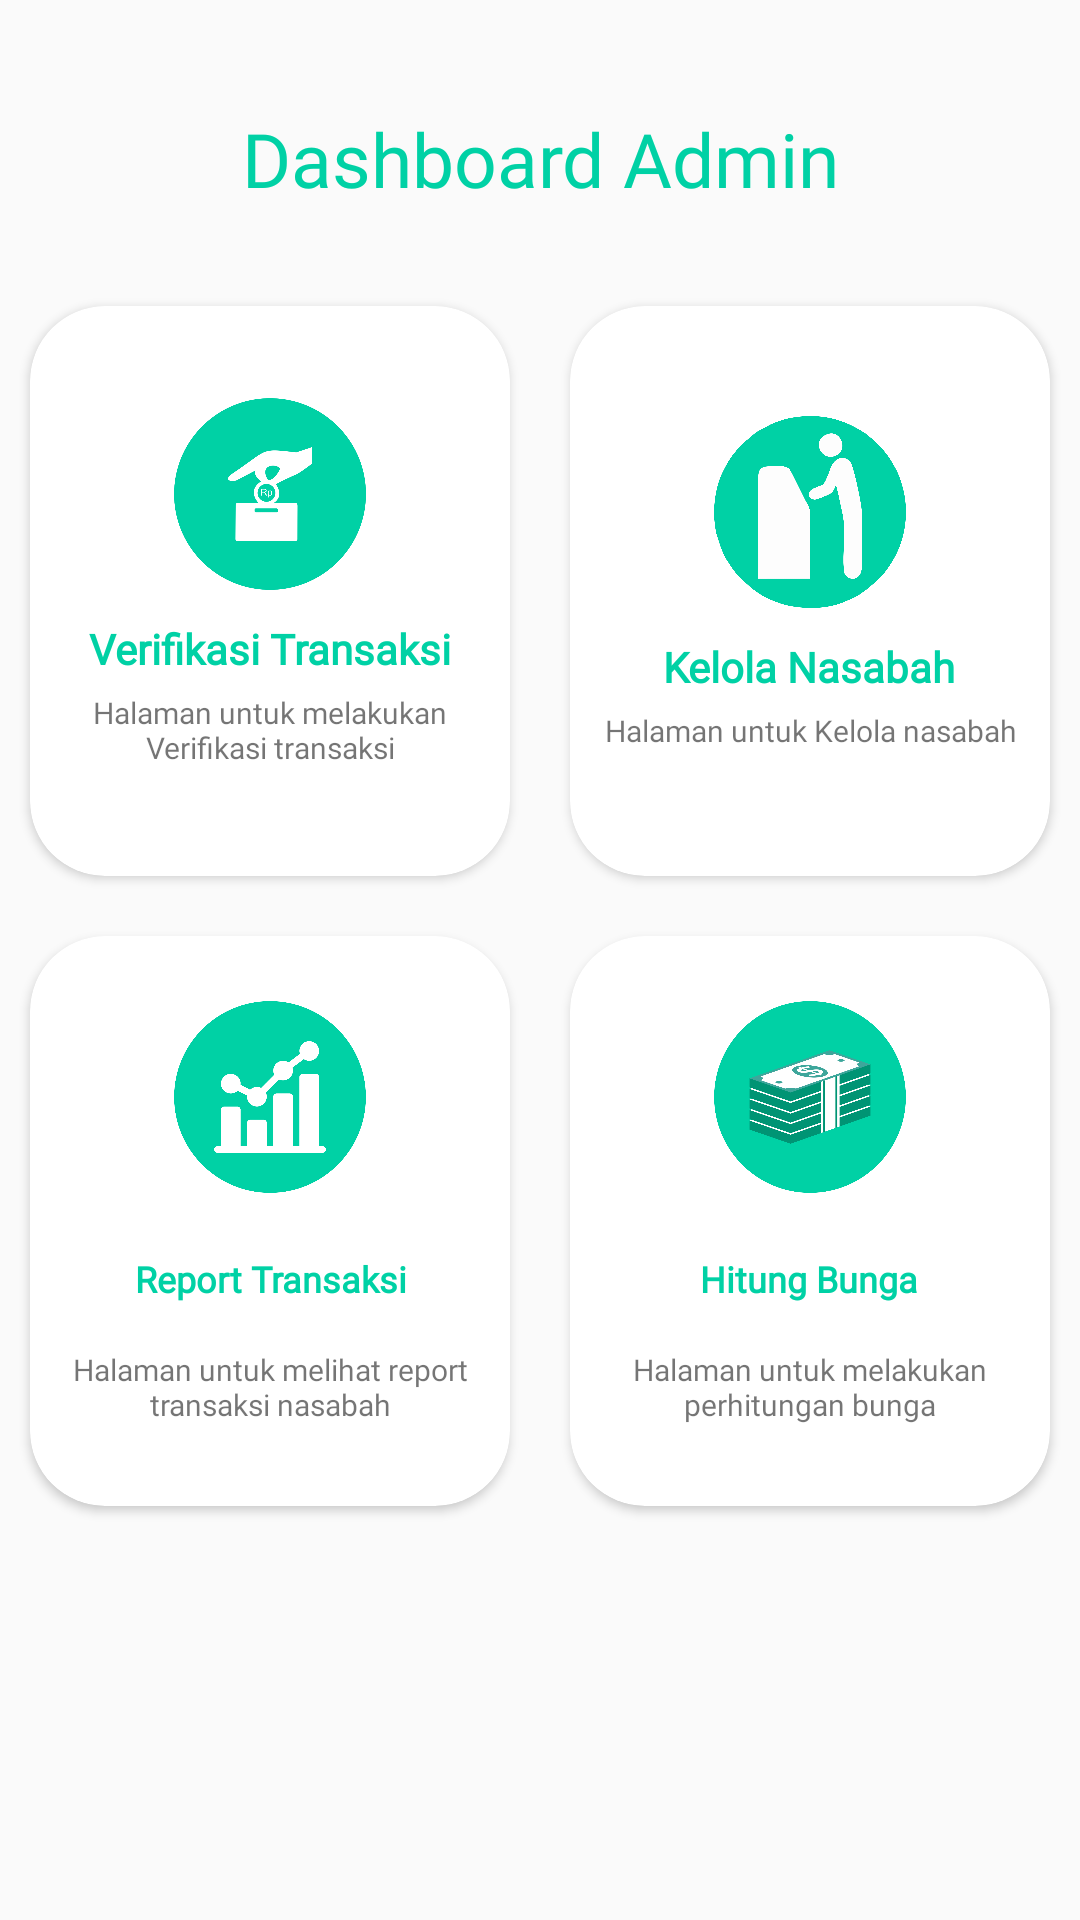

Here is an Android app screen rendered from its layout file. Give the layout XML and the strings, colors and styles it references.
<!-- AndroidManifest.xml: application theme AppTheme -->
<!-- res/layout/fragment_home_admin.xml -->
<?xml version="1.0" encoding="utf-8"?>
<ScrollView
    xmlns:android="http://schemas.android.com/apk/res/android"
    xmlns:app="http://schemas.android.com/apk/res-auto"
    xmlns:tools="http://schemas.android.com/tools"
    android:layout_width="match_parent"
    android:layout_height="match_parent"
    android:fillViewport="true">

    <FrameLayout
        android:layout_width="match_parent"
        android:layout_height="match_parent"
        android:orientation="vertical"
        tools:context="com.example.koperasiku.Fragment.HomeAdmin">

        <android.support.constraint.ConstraintLayout
            android:layout_width="match_parent"
            android:layout_height="match_parent">

            <LinearLayout
                android:id="@+id/linearLayout2"
                android:layout_width="match_parent"
                android:layout_height="wrap_content"
                android:clipToPadding="false"
                android:gravity="center"
                android:orientation="horizontal"
                app:layout_constraintEnd_toEndOf="parent"
                app:layout_constraintHorizontal_bias="0.0"
                app:layout_constraintStart_toStartOf="parent"
                app:layout_constraintTop_toBottomOf="@+id/linearLayout4"/>

            <LinearLayout
                android:id="@+id/linearLayout3"
                android:layout_width="match_parent"
                android:layout_height="wrap_content"
                android:clipToPadding="false"
                android:gravity="center"
                android:orientation="horizontal"
                app:layout_constraintEnd_toEndOf="parent"
                app:layout_constraintHorizontal_bias="1.0"
                app:layout_constraintStart_toStartOf="parent"
                app:layout_constraintTop_toBottomOf="@+id/linearLayout2">

                <android.support.v7.widget.CardView
                    android:id="@+id/verifTransaksi"
                    android:layout_width="160dp"
                    android:layout_height="190dp"
                    app:cardCornerRadius="25dp"
                    android:layout_margin="10dp">

                    <LinearLayout
                        android:layout_width="match_parent"
                        android:layout_height="match_parent"
                        android:gravity="center"
                        android:orientation="vertical">

                        <ImageView
                            android:layout_width="64dp"
                            android:layout_height="64dp"
                            android:background="@drawable/nabung"
                            android:padding="10dp" />

                        <TextView
                            android:layout_width="wrap_content"
                            android:layout_height="wrap_content"
                            android:layout_marginTop="10dp"
                            android:text="Verifikasi Transaksi"
                            android:textColor="#00D1A5"
                            android:textStyle="bold"
                            android:fontFamily="@font/nunito_sans_bold"/>

                        <TextView
                            android:layout_width="wrap_content"
                            android:layout_height="wrap_content"
                            android:gravity="center"
                            android:padding="5dp"
                            android:text="Halaman untuk melakukan Verifikasi transaksi"
                            android:textSize="10dp"
                            android:fontFamily="@font/nunito_sans_reguler"/>


                    </LinearLayout>
                </android.support.v7.widget.CardView>

                <android.support.v7.widget.CardView
                    android:id="@+id/kelolaNasabah"
                    android:layout_width="160dp"
                    android:layout_height="190dp"
                    app:cardCornerRadius="25dp"
                    android:layout_margin="10dp">

                    <LinearLayout
                        android:layout_width="match_parent"
                        android:layout_height="match_parent"
                        android:gravity="center"
                        android:orientation="vertical">

                        <ImageView
                            android:layout_width="64dp"
                            android:layout_height="64dp"
                            android:background="@drawable/tarik"
                            android:padding="10dp" />

                        <TextView
                            android:layout_width="wrap_content"
                            android:layout_height="wrap_content"
                            android:layout_marginTop="10dp"
                            android:text="Kelola Nasabah"
                            android:textColor="#00D1A5"
                            android:textStyle="bold"
                            android:fontFamily="@font/nunito_sans_bold"/>

                        <TextView
                            android:layout_width="wrap_content"
                            android:layout_height="wrap_content"
                            android:gravity="center"
                            android:padding="5dp"
                            android:text="Halaman untuk Kelola nasabah"
                            android:textSize="10dp"
                            android:fontFamily="@font/nunito_sans_reguler"/>


                    </LinearLayout>
                </android.support.v7.widget.CardView>

            </LinearLayout>

            <LinearLayout
                android:layout_width="match_parent"
                android:layout_height="wrap_content"
                android:clipToPadding="false"
                android:gravity="center"
                android:orientation="horizontal"
                app:layout_constraintEnd_toEndOf="parent"
                app:layout_constraintHorizontal_bias="0.0"
                app:layout_constraintStart_toStartOf="parent"
                app:layout_constraintTop_toBottomOf="@+id/linearLayout3">

                <android.support.v7.widget.CardView
                    android:id="@+id/reportTransaksi"
                    android:layout_width="160dp"
                    android:layout_height="190dp"
                    app:cardCornerRadius="25dp"
                    android:layout_margin="10dp">

                    <LinearLayout
                        android:layout_width="match_parent"
                        android:layout_height="match_parent"
                        android:gravity="center"
                        android:orientation="vertical">

                        <ImageView
                            android:layout_width="64dp"
                            android:layout_height="64dp"
                            android:background="@drawable/setoran"
                            android:padding="10dp" />

                        <TextView
                            android:layout_width="130dp"
                            android:layout_height="37dp"
                            android:layout_marginTop="10dp"
                            android:gravity="center"
                            android:textSize="12sp"
                            android:fontFamily="@font/nunito_sans_bold"
                            android:text="Report Transaksi"
                            android:textColor="#00D1A5"
                            android:textStyle="bold" />

                        <TextView
                            android:layout_width="wrap_content"
                            android:layout_height="wrap_content"
                            android:gravity="center"
                            android:padding="5dp"
                            android:text="Halaman untuk melihat report transaksi nasabah"
                            android:textSize="10dp"
                            android:fontFamily="@font/nunito_sans_reguler"/>


                    </LinearLayout>
                </android.support.v7.widget.CardView>

                <android.support.v7.widget.CardView
                    android:id="@+id/hitungBunga"
                    android:layout_width="160dp"
                    android:layout_height="190dp"
                    app:cardCornerRadius="25dp"
                    android:layout_margin="10dp">

                    <LinearLayout
                        android:layout_width="match_parent"
                        android:layout_height="match_parent"
                        android:gravity="center"
                        android:orientation="vertical">

                        <ImageView
                            android:layout_width="64dp"
                            android:layout_height="64dp"
                            android:background="@drawable/pinjaman"
                            android:padding="10dp" />

                        <TextView
                            android:layout_width="129dp"
                            android:layout_height="37dp"
                            android:layout_marginTop="10dp"
                            android:fontFamily="@font/nunito_sans_bold"
                            android:gravity="center"
                            android:text="Hitung Bunga"
                            android:textColor="#00D1A5"
                            android:textSize="12sp"
                            android:textStyle="bold" />

                        <TextView
                            android:layout_width="wrap_content"
                            android:layout_height="wrap_content"
                            android:gravity="center"
                            android:padding="5dp"
                            android:text="Halaman untuk melakukan perhitungan bunga"
                            android:textSize="10dp"
                            android:fontFamily="@font/nunito_sans_reguler"/>


                    </LinearLayout>
                </android.support.v7.widget.CardView>

            </LinearLayout>

            <LinearLayout
                android:id="@+id/linearLayout4"
                android:layout_width="400dp"
                android:layout_height="56dp"
                android:layout_marginTop="36dp"
                android:layout_marginEnd="1dp"
                android:orientation="vertical"
                app:layout_constraintEnd_toEndOf="parent"
                app:layout_constraintStart_toStartOf="parent"
                app:layout_constraintTop_toTopOf="parent">

                <TextView
                    android:id="@+id/textView"
                    android:layout_width="match_parent"
                    android:layout_height="wrap_content"
                    android:fontFamily="@font/nunito_sans_bold"
                    android:text="Dashboard Admin"
                    android:textColor="#00D1A5"
                    android:textAlignment="center"
                    android:textSize="25dp" />
            </LinearLayout>

        </android.support.constraint.ConstraintLayout>

    </FrameLayout>

</ScrollView>
<!-- resources referenced by this layout -->
<resources>
  <!-- drawable nabung: png bitmap (drawable, 40534 bytes) -->
  <!-- drawable pinjaman: png bitmap (drawable, 89479 bytes) -->
  <!-- drawable setoran: png bitmap (drawable, 47313 bytes) -->
  <!-- drawable tarik: png bitmap (drawable, 72862 bytes) -->
  <style name="AppTheme" parent="Theme.AppCompat.Light.NoActionBar">
          
          <item name="colorPrimary">@color/colorPrimary</item>
          <item name="colorPrimaryDark">@color/colorPrimaryDark</item>
          <item name="colorAccent">@color/colorAccent</item>
      </style>
  <color name="colorPrimary">#008577</color>
  <color name="colorPrimaryDark">#02D0A6</color>
  <color name="colorAccent">#02D0A6</color>
</resources>
